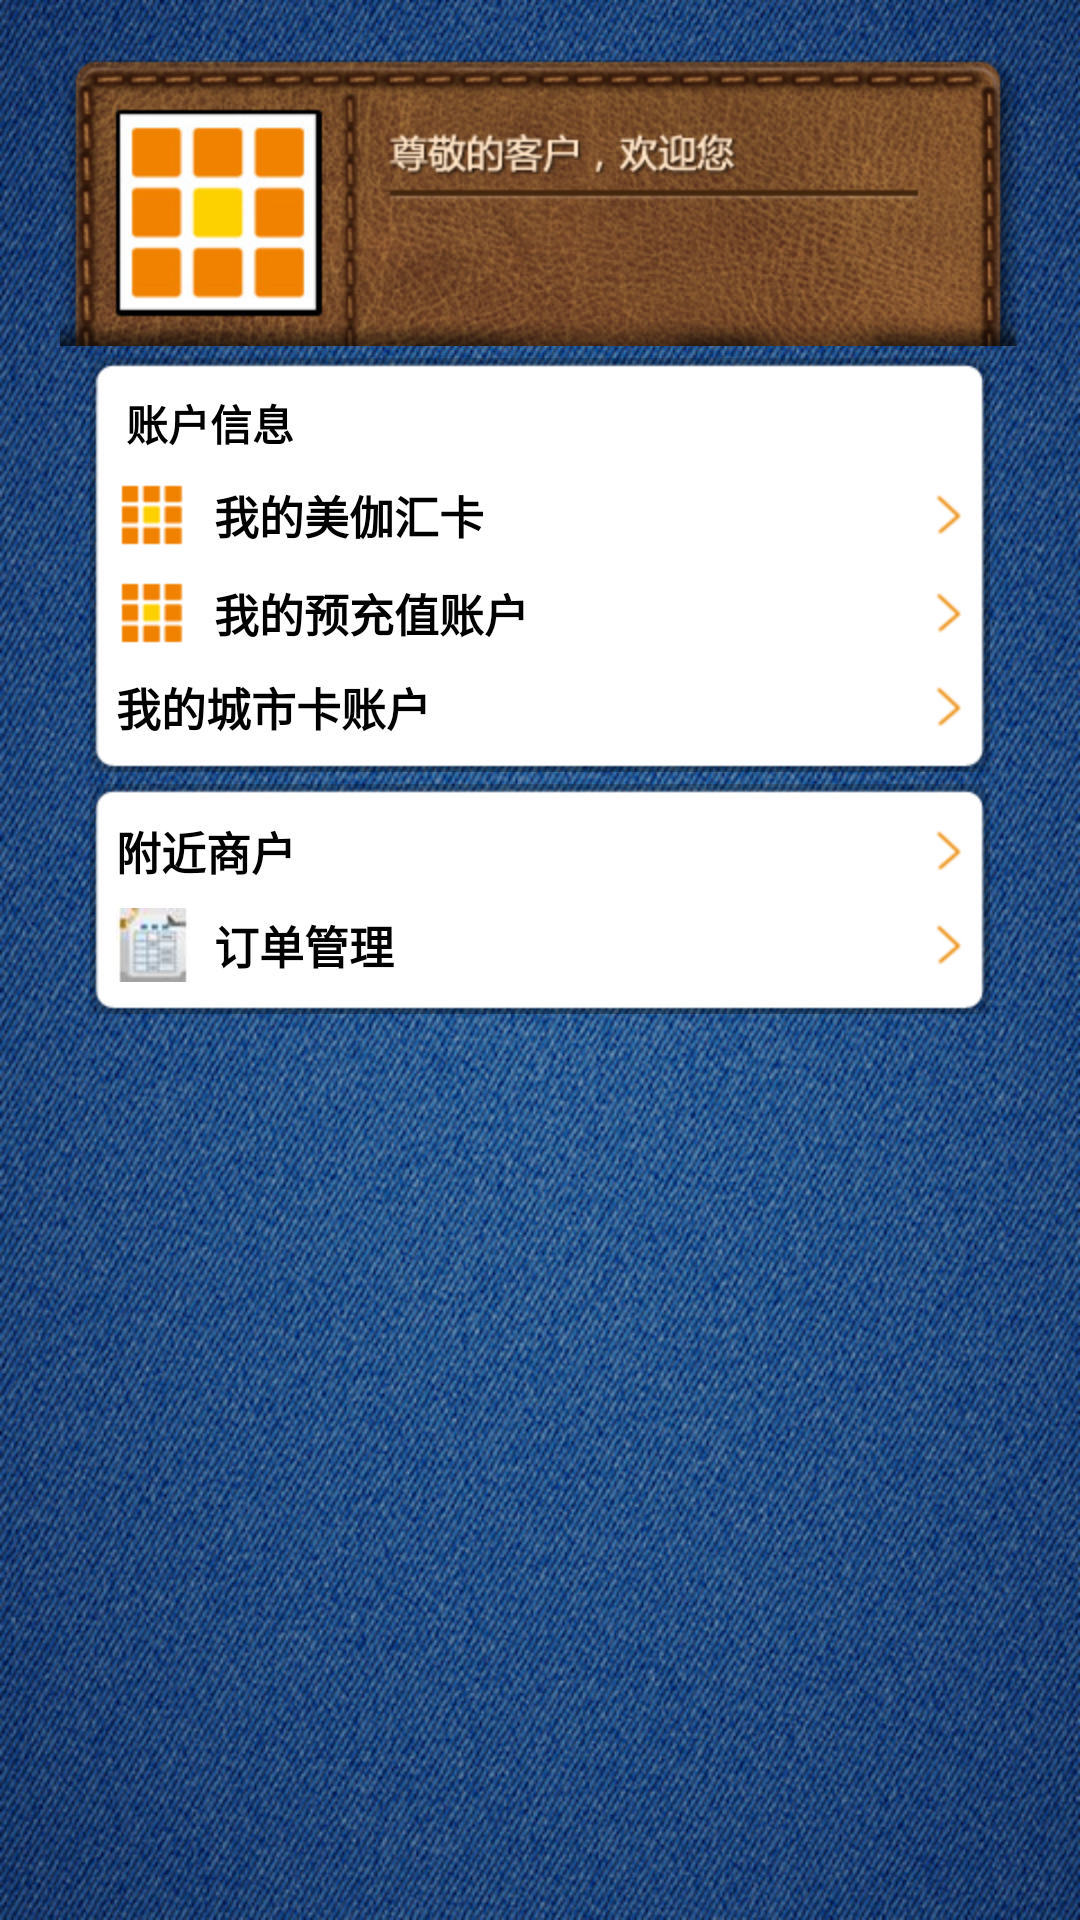

Here is an Android app screen rendered from its layout file. Give the layout XML and the strings, colors and styles it references.
<!-- AndroidManifest.xml: application theme AppTheme -->
<!-- res/layout/account.xml -->
<?xml version="1.0" encoding="utf-8"?>

<ScrollView style="@style/whole_bg_ll"
  xmlns:android="http://schemas.android.com/apk/res/android">
    <RelativeLayout android:layout_width="fill_parent" android:layout_height="wrap_content">
        <RelativeLayout android:id="@+id/one" android:background="@drawable/user_welcome" android:layout_marginTop="20.0dip" android:layout_alignParentTop="true" android:layout_centerHorizontal="true" style="@style/wrap_view">
            <TextView android:textColorLink="@color/white" android:id="@+id/usernameTv" android:layout_marginLeft="110.0dip" android:layout_marginTop="50.0dip" style="@style/normal_white_tv" />
        </RelativeLayout>
        <RelativeLayout android:id="@+id/two" android:background="@drawable/cards" android:visibility="gone" android:layout_marginTop="20.0dip" android:layout_below="@+id/one" android:layout_centerHorizontal="true" style="@style/wrap_view">
            <TextView android:textSize="16.0sp" android:layout_marginLeft="224.0dip" android:layout_marginTop="34.0dip" android:text="当前余额" style="@style/normal_gray_tv" />
            <TextView android:layout_marginLeft="20.0dip" android:layout_marginTop="70.0dip" android:text="美伽汇卡" style="@style/blue_tv" />
            <TextView android:id="@+id/megapayBalanceTv" android:layout_marginLeft="220.0dip" android:layout_marginTop="70.0dip" style="@style/orange_tv" />
            <TextView android:layout_marginLeft="20.0dip" android:layout_marginTop="95.0dip" android:text="预充值账户" style="@style/blue_tv" />
            <TextView android:id="@+id/preBalanceTv" android:layout_marginLeft="220.0dip" android:layout_marginTop="95.0dip" style="@style/orange_tv" />
        </RelativeLayout>
        <ImageView android:id="@+id/three" android:paddingTop="2.0dip" android:paddingBottom="2.0dip" android:src="@drawable/merchant_line" android:layout_below="@+id/two" android:layout_centerHorizontal="true" style="@style/wrap_view" />
        <LinearLayout android:orientation="vertical" android:id="@+id/four" android:background="@drawable/round_cornor_bg" android:layout_width="wrap_content" android:layout_height="wrap_content" android:layout_marginLeft="10.0dip" android:layout_marginRight="10.0dip" android:layout_below="@+id/three" android:layout_alignLeft="@+id/one" android:layout_alignRight="@+id/one">
            <TextView android:textSize="14.0sp" android:textStyle="bold" android:textColor="@color/black" android:padding="4.0dip" android:layout_width="fill_parent" android:layout_height="wrap_content" android:text="账户信息" />
            <ImageView android:background="@drawable/divider" android:layout_width="fill_parent" android:layout_height="wrap_content" />
            <TextView android:textStyle="bold" android:gravity="center_vertical" android:id="@+id/megapayView" android:background="@drawable/line_bg" android:paddingTop="4.0dip" android:paddingBottom="4.0dip" android:text="我的美伽汇卡" android:drawableLeft="@drawable/pre_icon" android:drawableRight="@drawable/more" android:drawablePadding="8.0dip" style="@style/normal_black_full_tv" />
            <ImageView android:background="@drawable/divider" android:layout_width="fill_parent" android:layout_height="wrap_content" />
            <TextView android:textStyle="bold" android:gravity="center_vertical" android:id="@+id/preAccountView" android:background="@drawable/line_bg" android:paddingTop="4.0dip" android:paddingBottom="4.0dip" android:text="我的预充值账户" android:drawableLeft="@drawable/pre_icon" android:drawableRight="@drawable/more" android:drawablePadding="8.0dip" style="@style/normal_black_full_tv" />
            <ImageView android:background="@drawable/divider" android:layout_width="fill_parent" android:layout_height="wrap_content" />
            <TextView android:textStyle="bold" android:gravity="center_vertical" android:id="@+id/citycardView" android:background="@drawable/line_bg" android:paddingTop="4.0dip" android:paddingBottom="4.0dip" android:text="我的城市卡账户" android:drawableLeft="@drawable/citycard_icon" android:drawableRight="@drawable/more" android:drawablePadding="8.0dip" style="@style/normal_black_full_tv" />
        </LinearLayout>
        <ImageView android:id="@+id/five" android:paddingTop="2.0dip" android:paddingBottom="2.0dip" android:src="@drawable/merchant_line" android:layout_below="@+id/four" android:layout_centerHorizontal="true" style="@style/wrap_view" />
        <LinearLayout android:orientation="vertical" android:id="@+id/six" android:background="@drawable/round_cornor_bg" android:layout_width="wrap_content" android:layout_height="wrap_content" android:layout_marginLeft="10.0dip" android:layout_marginRight="10.0dip" android:layout_below="@+id/five" android:layout_alignLeft="@+id/one" android:layout_alignRight="@+id/one">
            <TextView android:textStyle="bold" android:gravity="center_vertical" android:id="@+id/nearbyMerchantView" android:background="@drawable/line_bg" android:paddingTop="4.0dip" android:paddingBottom="4.0dip" android:text="附近商户" android:drawableLeft="@drawable/merchant" android:drawableRight="@drawable/more" android:drawablePadding="8.0dip" style="@style/normal_black_full_tv" />
            <ImageView android:background="@drawable/divider" android:layout_width="fill_parent" android:layout_height="wrap_content" />
            <TextView android:textStyle="bold" android:gravity="center_vertical" android:id="@+id/orderList" android:background="@drawable/line_bg" android:paddingTop="4.0dip" android:paddingBottom="4.0dip" android:text="订单管理" android:drawableLeft="@drawable/ordermanager" android:drawableRight="@drawable/more" android:drawablePadding="8.0dip" style="@style/normal_black_full_tv" />
        </LinearLayout>
    </RelativeLayout>
</ScrollView>
<!-- resources referenced by this layout -->
<resources>
  <color name="black">#ff000000</color>
  <color name="white">#ffffffff</color>
  <!-- drawable cards: png bitmap (drawable-hdpi, 144207 bytes) -->
  <!-- drawable line_bg (drawable) -->
  <?xml version="1.0" encoding="utf-8"?>
  
  <selector
    xmlns:android="http://schemas.android.com/apk/res/android">
      <item android:state_pressed="true" android:drawable="@drawable/pressed_bg" />
      <item android:state_focused="true" android:drawable="@drawable/pressed_bg" />
      <item android:state_selected="true" android:drawable="@drawable/pressed_bg" />
      <item android:drawable="@color/white" />
  </selector>
  <!-- drawable more: png bitmap (drawable-hdpi, 580 bytes) -->
  <!-- drawable ordermanager: jpg bitmap (drawable-hdpi, 3904 bytes) -->
  <!-- drawable pre_icon: png bitmap (drawable-hdpi, 1549 bytes) -->
  <!-- drawable user_welcome: png bitmap (drawable-hdpi, 135134 bytes) -->
  <style name="blue_tv">
          <item name="android:textSize">14.0sp</item>
          <item name="android:textColor">@color/blue</item>
          <item name="android:layout_width">wrap_content</item>
          <item name="android:layout_height">wrap_content</item>
      </style>
  <style name="normal_black_full_tv">
          <item name="android:textSize">15.0sp</item>
          <item name="android:textColor">@color/black</item>
          <item name="android:layout_width">fill_parent</item>
          <item name="android:layout_height">wrap_content</item>
      </style>
  <style name="normal_gray_tv">
          <item name="android:textSize">13.0sp</item>
          <item name="android:textColor">@color/gray</item>
          <item name="android:layout_width">wrap_content</item>
          <item name="android:layout_height">wrap_content</item>
      </style>
  <style name="normal_white_tv">
          <item name="android:textSize">14.0sp</item>
          <item name="android:textColor">@color/white</item>
          <item name="android:layout_width">wrap_content</item>
          <item name="android:layout_height">wrap_content</item>
      </style>
  <style name="orange_tv">
          <item name="android:textSize">14.0sp</item>
          <item name="android:textColor">@color/orange</item>
          <item name="android:layout_width">wrap_content</item>
          <item name="android:layout_height">wrap_content</item>
      </style>
  <style name="whole_bg_ll">
          <item name="android:orientation">vertical</item>
          <item name="android:background">@drawable/whole_bg</item>
          <item name="android:layout_width">fill_parent</item>
          <item name="android:layout_height">fill_parent</item>
      </style>
  <style name="wrap_view">
          <item name="android:layout_width">wrap_content</item>
          <item name="android:layout_height">wrap_content</item>
      </style>
  <style name="AppTheme" parent="AppBaseTheme">
          
          <item name="android:windowNoTitle">true</item>
      </style>
  <color name="blue">#ff12448b</color>
  <color name="gray">#ff666666</color>
  <color name="orange">#ffea7d16</color>
  <!-- drawable whole_bg: png bitmap (drawable-hdpi, 333115 bytes) -->
  <style name="AppBaseTheme" parent="android:Theme.Light">
          
      </style>
</resources>
